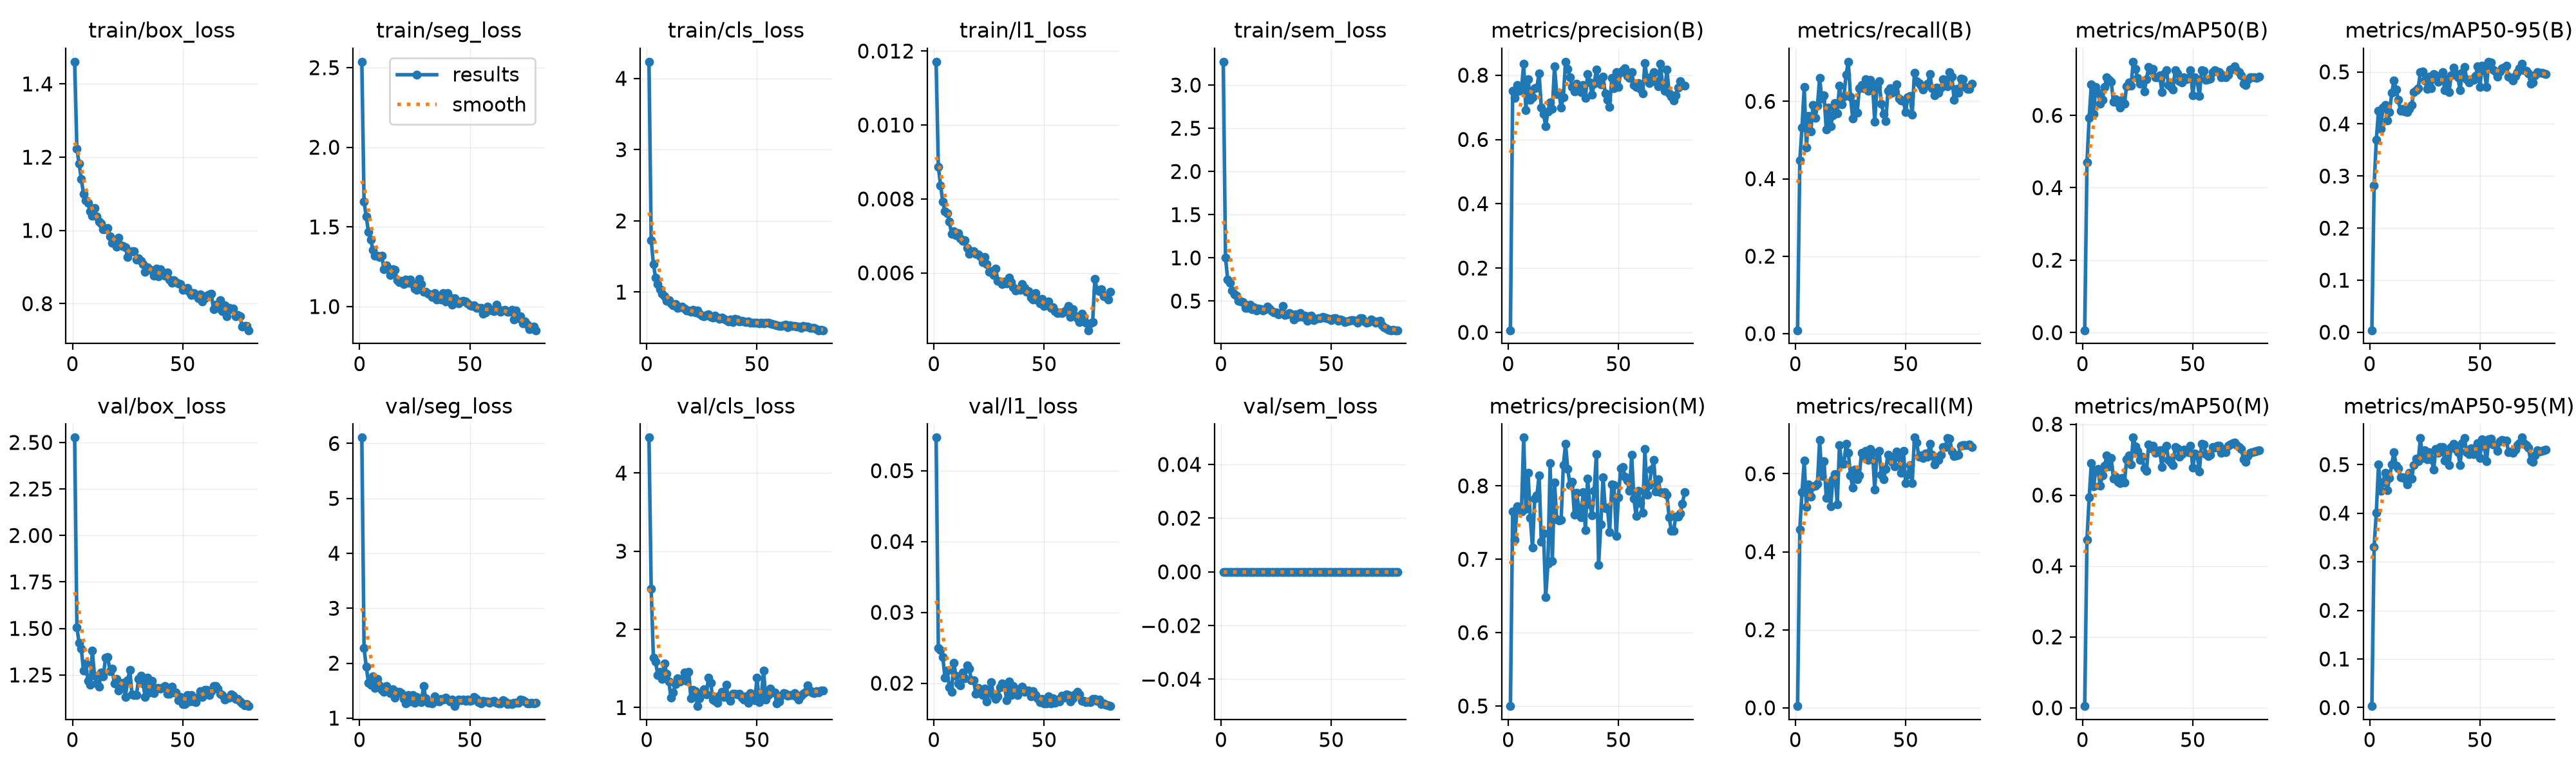

Data behind this chart, as committed beside it:
epoch, time, train/box_loss, train/seg_loss, train/cls_loss, train/l1_loss, train/sem_loss, metrics/precision(B), metrics/recall(B), metrics/mAP50(B), metrics/mAP50-95(B), metrics/precision(M), metrics/recall(M), metrics/mAP50(M), metrics/mAP50-95(M), val/box_loss, val/seg_loss, val/cls_loss, val/l1_loss, val/sem_loss, lr/pg0, lr/pg1, lr/pg2
1, 5.875, 1.461, 2.537, 4.234, 0.01171, 3.27, 0.00654, 0.00866, 0.00648, 0.00388, 0.4999, 0.00433, 0.0049, 0.00299, 2.526, 6.107, 4.454, 0.05467, 0, 0.0004074, 0.0004074, 0.05967
2, 10.26, 1.222, 1.659, 1.73, 0.00887, 1.003, 0.7503, 0.4477, 0.4694, 0.2815, 0.765, 0.4578, 0.4747, 0.3308, 1.507, 2.27, 2.516, 0.02493, 0, 0.0008139, 0.0008139, 0.01841
3, 14.87, 1.182, 1.564, 1.392, 0.00837, 0.75, 0.729, 0.5329, 0.5935, 0.3695, 0.7262, 0.5527, 0.593, 0.4012, 1.422, 1.94, 1.635, 0.02468, 0, 0.0009662, 0.0009662, 0.001892
4, 19.39, 1.14, 1.468, 1.201, 0.00793, 0.7133, 0.769, 0.6365, 0.6861, 0.4253, 0.772, 0.6331, 0.6906, 0.4998, 1.39, 1.646, 1.585, 0.02372, 0, 0.0009629, 0.0009629, 0.0009629
5, 23.87, 1.1, 1.421, 1.113, 0.00766, 0.6248, 0.7504, 0.4805, 0.6028, 0.3912, 0.769, 0.5151, 0.6244, 0.4464, 1.273, 1.606, 1.413, 0.02083, 0, 0.0009505, 0.0009505, 0.0009505
6, 28.26, 1.082, 1.357, 1.041, 0.00761, 0.5739, 0.7548, 0.5628, 0.678, 0.4313, 0.7653, 0.5723, 0.6699, 0.4633, 1.313, 1.763, 1.459, 0.02182, 0, 0.0009381, 0.0009381, 0.0009381
7, 32.63, 1.075, 1.319, 0.9811, 0.00739, 0.5643, 0.8364, 0.522, 0.663, 0.4365, 0.8657, 0.5411, 0.6746, 0.4833, 1.217, 1.553, 1.363, 0.0194, 0, 0.0009258, 0.0009258, 0.0009258
8, 37.05, 1.053, 1.32, 0.9405, 0.00705, 0.5032, 0.6911, 0.5898, 0.6328, 0.4068, 0.7686, 0.567, 0.6258, 0.4479, 1.199, 1.71, 1.564, 0.01875, 0, 0.0009134, 0.0009134, 0.0009134
9, 41.41, 1.041, 1.312, 0.8743, 0.00713, 0.4937, 0.7882, 0.5581, 0.6425, 0.4233, 0.8174, 0.5692, 0.6553, 0.4729, 1.38, 1.597, 1.434, 0.02291, 0, 0.000901, 0.000901, 0.000901
10, 45.89, 1.06, 1.32, 0.8868, 0.00702, 0.488, 0.7232, 0.5883, 0.6786, 0.4594, 0.7565, 0.5738, 0.682, 0.5009, 1.245, 1.519, 1.329, 0.02107, 0, 0.0008886, 0.0008886, 0.0008886
11, 50.32, 1.038, 1.236, 0.8454, 0.00708, 0.422, 0.7305, 0.6609, 0.7049, 0.4841, 0.7157, 0.6858, 0.7126, 0.5254, 1.206, 1.476, 1.123, 0.01993, 0, 0.0008762, 0.0008762, 0.0008762
12, 54.79, 1.025, 1.26, 0.8141, 0.00693, 0.419, 0.7583, 0.6064, 0.6979, 0.4663, 0.7823, 0.5945, 0.6803, 0.4982, 1.186, 1.585, 1.191, 0.01971, 0, 0.0008639, 0.0008639, 0.0008639
13, 59.18, 1.019, 1.24, 0.832, 0.00687, 0.4542, 0.7622, 0.6155, 0.6932, 0.4465, 0.7866, 0.6319, 0.7038, 0.4919, 1.265, 1.524, 1.302, 0.02147, 0, 0.0008515, 0.0008515, 0.0008515
14, 63.54, 1.002, 1.198, 0.7825, 0.00688, 0.4053, 0.8058, 0.5271, 0.6368, 0.4249, 0.8145, 0.5387, 0.6466, 0.4742, 1.243, 1.456, 1.374, 0.02072, 0, 0.0008391, 0.0008391, 0.0008391
15, 68.04, 1.003, 1.233, 0.7865, 0.00667, 0.4308, 0.6998, 0.5837, 0.645, 0.4294, 0.7235, 0.575, 0.6516, 0.4735, 1.344, 1.529, 1.331, 0.02251, 0, 0.0008268, 0.0008268, 0.0008268
16, 72.44, 1.007, 1.231, 0.7958, 0.00652, 0.3939, 0.6798, 0.5357, 0.6347, 0.4237, 0.7349, 0.5162, 0.6383, 0.4715, 1.346, 1.368, 1.365, 0.0221, 0, 0.0008144, 0.0008144, 0.0008144
17, 76.78, 0.9838, 1.164, 0.7707, 0.00658, 0.4142, 0.641, 0.5646, 0.621, 0.4228, 0.6484, 0.5858, 0.6331, 0.4588, 1.272, 1.482, 1.45, 0.02039, 0, 0.000802, 0.000802, 0.000802
18, 81.13, 0.9654, 1.155, 0.7393, 0.00659, 0.4076, 0.6875, 0.5962, 0.6425, 0.4292, 0.6936, 0.5998, 0.6486, 0.4825, 1.282, 1.476, 1.343, 0.02045, 0, 0.0007896, 0.0007896, 0.0007896
19, 85.59, 0.9695, 1.159, 0.7445, 0.00652, 0.3914, 0.716, 0.5689, 0.6326, 0.4361, 0.8308, 0.5216, 0.6355, 0.471, 1.203, 1.45, 1.457, 0.01851, 0, 0.0007772, 0.0007772, 0.0007772
20, 90, 0.9555, 1.14, 0.7283, 0.0065, 0.4057, 0.6948, 0.64, 0.6805, 0.4611, 0.6976, 0.6739, 0.7005, 0.499, 1.229, 1.345, 1.121, 0.01932, 0, 0.0007649, 0.0007649, 0.0007649
21, 94.39, 0.9801, 1.171, 0.755, 0.00644, 0.4385, 0.8271, 0.5916, 0.6912, 0.4646, 0.8044, 0.6255, 0.7114, 0.5123, 1.165, 1.265, 1.224, 0.01864, 0, 0.0007525, 0.0007525, 0.0007525
22, 98.88, 0.9588, 1.149, 0.7154, 0.00629, 0.4144, 0.742, 0.6128, 0.6821, 0.4689, 0.7546, 0.6261, 0.6859, 0.5068, 1.194, 1.414, 1.206, 0.01836, 0, 0.0007401, 0.0007401, 0.0007401
23, 103.2, 0.9581, 1.169, 0.7401, 0.00643, 0.3821, 0.7462, 0.6692, 0.7481, 0.4993, 0.7529, 0.6764, 0.7622, 0.5548, 1.208, 1.304, 1.018, 0.01924, 0, 0.0007277, 0.0007277, 0.0007277
24, 107.6, 0.9544, 1.142, 0.6952, 0.00623, 0.3668, 0.6983, 0.7024, 0.7282, 0.5011, 0.7537, 0.6541, 0.7367, 0.5138, 1.133, 1.419, 1.115, 0.01738, 0, 0.0007154, 0.0007154, 0.0007154
25, 112, 0.9281, 1.112, 0.6694, 0.00603, 0.3647, 0.7317, 0.612, 0.7029, 0.4835, 0.8286, 0.5957, 0.7241, 0.5293, 1.221, 1.28, 1.177, 0.01883, 0, 0.000703, 0.000703, 0.000703
26, 116.5, 0.9409, 1.105, 0.6581, 0.00605, 0.3435, 0.8418, 0.5563, 0.6876, 0.4676, 0.8569, 0.5638, 0.6997, 0.511, 1.276, 1.38, 1.238, 0.02016, 0, 0.0006906, 0.0006906, 0.0006906
27, 120.9, 0.9435, 1.173, 0.6763, 0.00595, 0.3635, 0.8204, 0.5945, 0.6946, 0.4903, 0.8232, 0.6104, 0.7088, 0.525, 1.145, 1.331, 1.167, 0.01826, 0, 0.0006783, 0.0006783, 0.0006783
28, 125.3, 0.9438, 1.141, 0.6909, 0.00611, 0.44, 0.7931, 0.5713, 0.6652, 0.4687, 0.8011, 0.5866, 0.6749, 0.5115, 1.143, 1.296, 1.381, 0.01779, 0, 0.0006659, 0.0006659, 0.0006659
29, 129.7, 0.9201, 1.094, 0.655, 0.00579, 0.338, 0.7638, 0.6331, 0.7, 0.4963, 0.8053, 0.5957, 0.6678, 0.4891, 1.142, 1.588, 1.314, 0.01819, 0, 0.0006535, 0.0006535, 0.0006535
30, 134.1, 0.9242, 1.091, 0.6406, 0.00577, 0.3437, 0.7488, 0.6415, 0.7329, 0.4935, 0.7606, 0.6541, 0.7429, 0.5323, 1.229, 1.362, 1.1, 0.01942, 0, 0.0006411, 0.0006411, 0.0006411
31, 138.5, 0.9163, 1.08, 0.6666, 0.0057, 0.3597, 0.7725, 0.6345, 0.722, 0.4813, 0.7908, 0.643, 0.7316, 0.5236, 1.247, 1.281, 1.086, 0.01995, 0, 0.0006287, 0.0006287, 0.0006287
32, 142.9, 0.908, 1.077, 0.6433, 0.00577, 0.347, 0.7678, 0.6568, 0.729, 0.487, 0.7702, 0.6589, 0.7387, 0.5355, 1.204, 1.283, 1.059, 0.01976, 0, 0.0006164, 0.0006164, 0.0006164
33, 147.2, 0.8873, 1.059, 0.6276, 0.00571, 0.2888, 0.7481, 0.6272, 0.7048, 0.5001, 0.7576, 0.6346, 0.7196, 0.5363, 1.131, 1.268, 1.152, 0.0176, 0, 0.000604, 0.000604, 0.000604
34, 151.8, 0.8991, 1.086, 0.6394, 0.00588, 0.3458, 0.7684, 0.6555, 0.7051, 0.4643, 0.7912, 0.6636, 0.7246, 0.508, 1.236, 1.396, 1.202, 0.02026, 0, 0.0005916, 0.0005916, 0.0005916
35, 156.1, 0.8938, 1.042, 0.6235, 0.00575, 0.3194, 0.7292, 0.644, 0.7097, 0.4863, 0.7398, 0.6555, 0.7266, 0.5235, 1.157, 1.316, 1.138, 0.01834, 0, 0.0005793, 0.0005793, 0.0005793
36, 160.5, 0.8911, 1.059, 0.6102, 0.00561, 0.3579, 0.8025, 0.5473, 0.6646, 0.4616, 0.8097, 0.5592, 0.6788, 0.4996, 1.217, 1.301, 1.295, 0.01962, 0, 0.0005669, 0.0005669, 0.0005669
37, 164.9, 0.8761, 1.046, 0.5898, 0.00553, 0.3175, 0.7776, 0.6374, 0.7145, 0.4939, 0.7748, 0.654, 0.728, 0.5368, 1.154, 1.355, 1.124, 0.01858, 0, 0.0005545, 0.0005545, 0.0005545
38, 169.3, 0.8955, 1.084, 0.6163, 0.00556, 0.3306, 0.7392, 0.6524, 0.7253, 0.5086, 0.76, 0.6588, 0.7386, 0.5423, 1.179, 1.332, 1.084, 0.01837, 0, 0.0005421, 0.0005421, 0.0005421
39, 173.6, 0.8737, 1.032, 0.5817, 0.00554, 0.2681, 0.7736, 0.5941, 0.6845, 0.4972, 0.7934, 0.5973, 0.7, 0.5315, 1.18, 1.377, 1.176, 0.01925, 0, 0.0005297, 0.0005297, 0.0005297
40, 178.2, 0.8935, 1.085, 0.6257, 0.0057, 0.3227, 0.8171, 0.5675, 0.6775, 0.4891, 0.8435, 0.5862, 0.6911, 0.5254, 1.177, 1.343, 1.178, 0.0195, 0, 0.0005174, 0.0005174, 0.0005174
41, 182.6, 0.885, 1.057, 0.6138, 0.00559, 0.3315, 0.7795, 0.5491, 0.6721, 0.4647, 0.6925, 0.6126, 0.6843, 0.4996, 1.183, 1.303, 1.167, 0.01876, 0, 0.000505, 0.000505, 0.000505
42, 187, 0.8758, 1.011, 0.5909, 0.00549, 0.2809, 0.7721, 0.6267, 0.7248, 0.4987, 0.7479, 0.6487, 0.7362, 0.544, 1.192, 1.336, 1.174, 0.01901, 0, 0.0004926, 0.0004926, 0.0004926
43, 191.4, 0.8858, 1.051, 0.5994, 0.00551, 0.2965, 0.7956, 0.6338, 0.7165, 0.5095, 0.8115, 0.6439, 0.7319, 0.5543, 1.15, 1.218, 1.126, 0.01899, 0, 0.0004802, 0.0004802, 0.0004802
44, 195.8, 0.8664, 1.035, 0.5836, 0.00533, 0.2982, 0.7441, 0.6216, 0.6937, 0.4862, 0.7697, 0.631, 0.7082, 0.5255, 1.148, 1.297, 1.103, 0.01818, 0, 0.0004679, 0.0004679, 0.0004679
45, 200.3, 0.8576, 1.019, 0.5772, 0.00528, 0.3013, 0.7232, 0.6259, 0.6911, 0.4798, 0.7704, 0.6187, 0.7161, 0.5214, 1.188, 1.335, 1.145, 0.01886, 0, 0.0004555, 0.0004555, 0.0004555
46, 204.7, 0.8641, 1.03, 0.5914, 0.00546, 0.3182, 0.7017, 0.6447, 0.7048, 0.4857, 0.7373, 0.6562, 0.7289, 0.5341, 1.156, 1.331, 1.059, 0.0183, 0, 0.0004431, 0.0004431, 0.0004431
47, 209.1, 0.8593, 1.035, 0.5739, 0.00527, 0.3075, 0.792, 0.6075, 0.6997, 0.4848, 0.8016, 0.6421, 0.7241, 0.5214, 1.157, 1.343, 1.188, 0.0179, 0, 0.0004307, 0.0004307, 0.0004307
48, 213.5, 0.8555, 1.033, 0.5666, 0.00517, 0.3021, 0.7591, 0.6028, 0.7028, 0.4924, 0.8015, 0.6024, 0.7216, 0.5344, 1.115, 1.313, 1.172, 0.01736, 0, 0.0004184, 0.0004184, 0.0004184
49, 218, 0.8532, 1.019, 0.5732, 0.0053, 0.2898, 0.8092, 0.6012, 0.7246, 0.5109, 0.7318, 0.6588, 0.74, 0.5443, 1.131, 1.338, 1.093, 0.01776, 0, 0.000406, 0.000406, 0.000406
50, 222.4, 0.8377, 1.009, 0.5656, 0.0051, 0.2783, 0.7624, 0.5719, 0.6561, 0.4715, 0.7847, 0.5765, 0.6767, 0.5139, 1.093, 1.313, 1.38, 0.01715, 0, 0.0003936, 0.0003936, 0.0003936
51, 226.9, 0.8398, 1.004, 0.5624, 0.00518, 0.301, 0.8101, 0.6111, 0.7046, 0.512, 0.8243, 0.5981, 0.7167, 0.5523, 1.094, 1.326, 1.073, 0.01719, 0, 0.0003813, 0.0003813, 0.0003813
52, 231.3, 0.8433, 1.009, 0.5697, 0.00522, 0.3039, 0.8159, 0.6142, 0.6965, 0.5029, 0.8254, 0.6223, 0.7134, 0.5381, 1.142, 1.386, 1.155, 0.01815, 0, 0.0003689, 0.0003689, 0.0003689
53, 235.8, 0.8318, 0.9904, 0.5566, 0.00505, 0.2725, 0.8215, 0.5653, 0.6527, 0.4709, 0.8122, 0.5766, 0.6666, 0.5064, 1.106, 1.355, 1.476, 0.01719, 0, 0.0003565, 0.0003565, 0.0003565
54, 240.2, 0.8231, 0.991, 0.5698, 0.00507, 0.2874, 0.7982, 0.6745, 0.7238, 0.5196, 0.8075, 0.6926, 0.7444, 0.5518, 1.142, 1.286, 1.1, 0.01792, 0, 0.0003441, 0.0003441, 0.0003441
55, 244.6, 0.8281, 0.9932, 0.5689, 0.00497, 0.275, 0.7905, 0.6527, 0.7226, 0.5185, 0.7929, 0.6807, 0.7433, 0.5539, 1.107, 1.266, 1.156, 0.01727, 0, 0.0003318, 0.0003318, 0.0003318
56, 248.9, 0.8234, 0.9566, 0.5571, 0.00491, 0.2531, 0.8102, 0.6475, 0.6976, 0.5044, 0.8422, 0.644, 0.7148, 0.5411, 1.103, 1.318, 1.24, 0.0177, 0, 0.0003194, 0.0003194, 0.0003194
57, 253.3, 0.8147, 0.9611, 0.55, 0.00493, 0.2672, 0.7688, 0.6404, 0.6992, 0.5005, 0.7829, 0.6465, 0.7101, 0.54, 1.132, 1.302, 1.197, 0.01739, 0, 0.000307, 0.000307, 0.000307
58, 257.7, 0.8256, 0.9988, 0.5448, 0.00491, 0.2736, 0.764, 0.6306, 0.7011, 0.4905, 0.7587, 0.6408, 0.7144, 0.5285, 1.162, 1.301, 1.194, 0.01827, 0, 0.0002946, 0.0002946, 0.0002946
59, 262.1, 0.8065, 0.9843, 0.5339, 0.00495, 0.2815, 0.7762, 0.6411, 0.7192, 0.5011, 0.7934, 0.6512, 0.7352, 0.5478, 1.132, 1.279, 1.05, 0.01799, 0, 0.0002823, 0.0002823, 0.0002823
60, 266.6, 0.8154, 0.9747, 0.5253, 0.005, 0.2815, 0.7578, 0.645, 0.7242, 0.5069, 0.7764, 0.6443, 0.7337, 0.5513, 1.17, 1.306, 1.077, 0.01839, 0, 0.0002699, 0.0002699, 0.0002699
... 20 more rows
